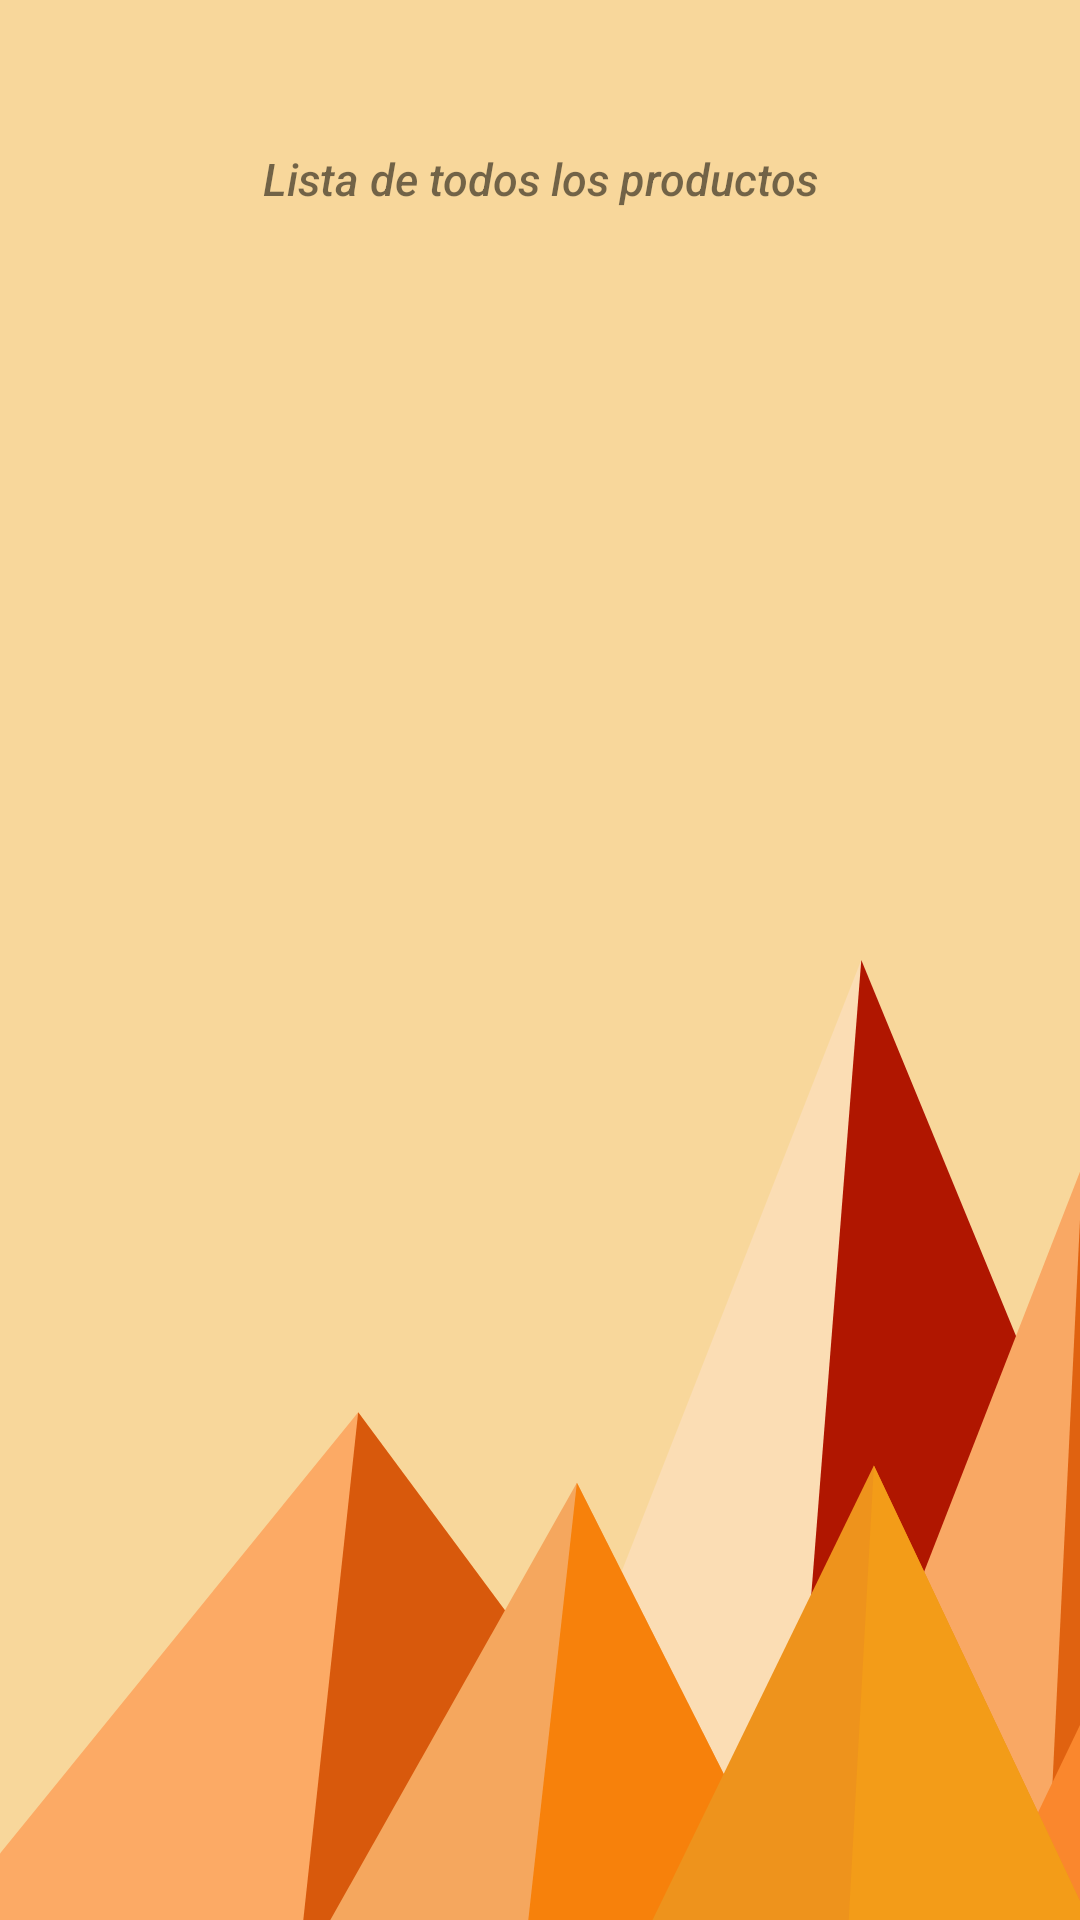

This screen was rendered from an Android layout file. Write that file and the resources it references.
<!-- AndroidManifest.xml: application theme Theme.VirtualMenu -->
<!-- res/layout/activity_todoslos_productos.xml -->
<?xml version="1.0" encoding="utf-8"?>
<androidx.constraintlayout.widget.ConstraintLayout xmlns:android="http://schemas.android.com/apk/res/android"
    xmlns:app="http://schemas.android.com/apk/res-auto"
    xmlns:tools="http://schemas.android.com/tools"
    android:layout_width="match_parent"
    android:layout_height="match_parent"
    tools:context=".TodoslosProductos_Activity"
    android:background="@drawable/admin_back">


    <LinearLayout

        android:layout_width="358dp"
        android:layout_height="match_parent"
        android:orientation="vertical"
        app:layout_constraintBottom_toBottomOf="parent"
        app:layout_constraintEnd_toEndOf="parent"
        app:layout_constraintHorizontal_bias="0.49"
        app:layout_constraintStart_toStartOf="parent"
        app:layout_constraintTop_toTopOf="parent"
        app:layout_constraintVertical_bias="0.0">

        <TextView
            android:id="@+id/textView3"
            android:layout_width="match_parent"
            android:layout_height="39dp"
            android:layout_marginTop="40dp"
            android:fontFamily="sans-serif-medium"
            android:gravity="center"
            android:text="Lista de todos los productos"
            android:textSize="15dp"
            android:textStyle="italic"
            app:layout_constraintEnd_toEndOf="parent"
            app:layout_constraintHorizontal_bias="0.497"
            app:layout_constraintStart_toStartOf="parent"
            app:layout_constraintTop_toTopOf="parent" />

        <androidx.recyclerview.widget.RecyclerView
            android:id="@+id/recyclerstodoslosproductos"
            android:layout_width="match_parent"
            android:layout_height="match_parent" />

    </LinearLayout>


</androidx.constraintlayout.widget.ConstraintLayout>
<!-- resources referenced by this layout -->
<resources>
  <!-- drawable admin_back (drawable) -->
  <vector xmlns:android="http://schemas.android.com/apk/res/android"
      android:width="1600dp"
      android:height="900dp"
      android:viewportWidth="1200"
      android:viewportHeight="900">
    <path
        android:pathData="M0,0h1600v900h-1600z"
        android:fillColor="#F8D79B"/>
    <path
        android:pathData="M957,450l-418,450l857,0z"
        android:fillColor="#fbddb4"/>
    <path
        android:pathData="M957,450l-84.1,450l523.1,0z"
        android:fillColor="#b01600"/>
    <path
        android:pathData="M-60,900l458,-238l418,238z"
        android:fillColor="#fcaa65"/>
    <path
        android:pathData="M337,900l61,-238l418,238z"
        android:fillColor="#d8590c"/>
    <path
        android:pathData="M1203,546l349,354l-676,0z"
        android:fillColor="#f9a864"/>
    <path
        android:pathData="M1203,546l349,354l-390,0z"
        android:fillColor="#e06210"/>
    <path
        android:pathData="M641,695l245,205l-519,0z"
        android:fillColor="#f5a75e"/>
    <path
        android:pathData="M587,900l54,-205l245,205z"
        android:fillColor="#f7810b"/>
    <path
        android:pathData="M1710,900l-309,-268l-305,268z"
        android:fillColor="#fa872d"/>
    <path
        android:pathData="M1710,900l-309,-268l-36,268z"
        android:fillColor="#de8f1d"/>
    <path
        android:pathData="M1210,900l-239,-213l-246,213z"
        android:fillColor="#ee931c"/>
    <path
        android:pathData="M943,900l267,0l-239,-213z"
        android:fillColor="#f39c18"/>
  </vector>
  <style name="Theme.VirtualMenu" parent="Base.Theme.VirtualMenu" />
  <style name="Base.Theme.VirtualMenu" parent="Theme.AppCompat.Light.NoActionBar">
          
          
      </style>
</resources>
